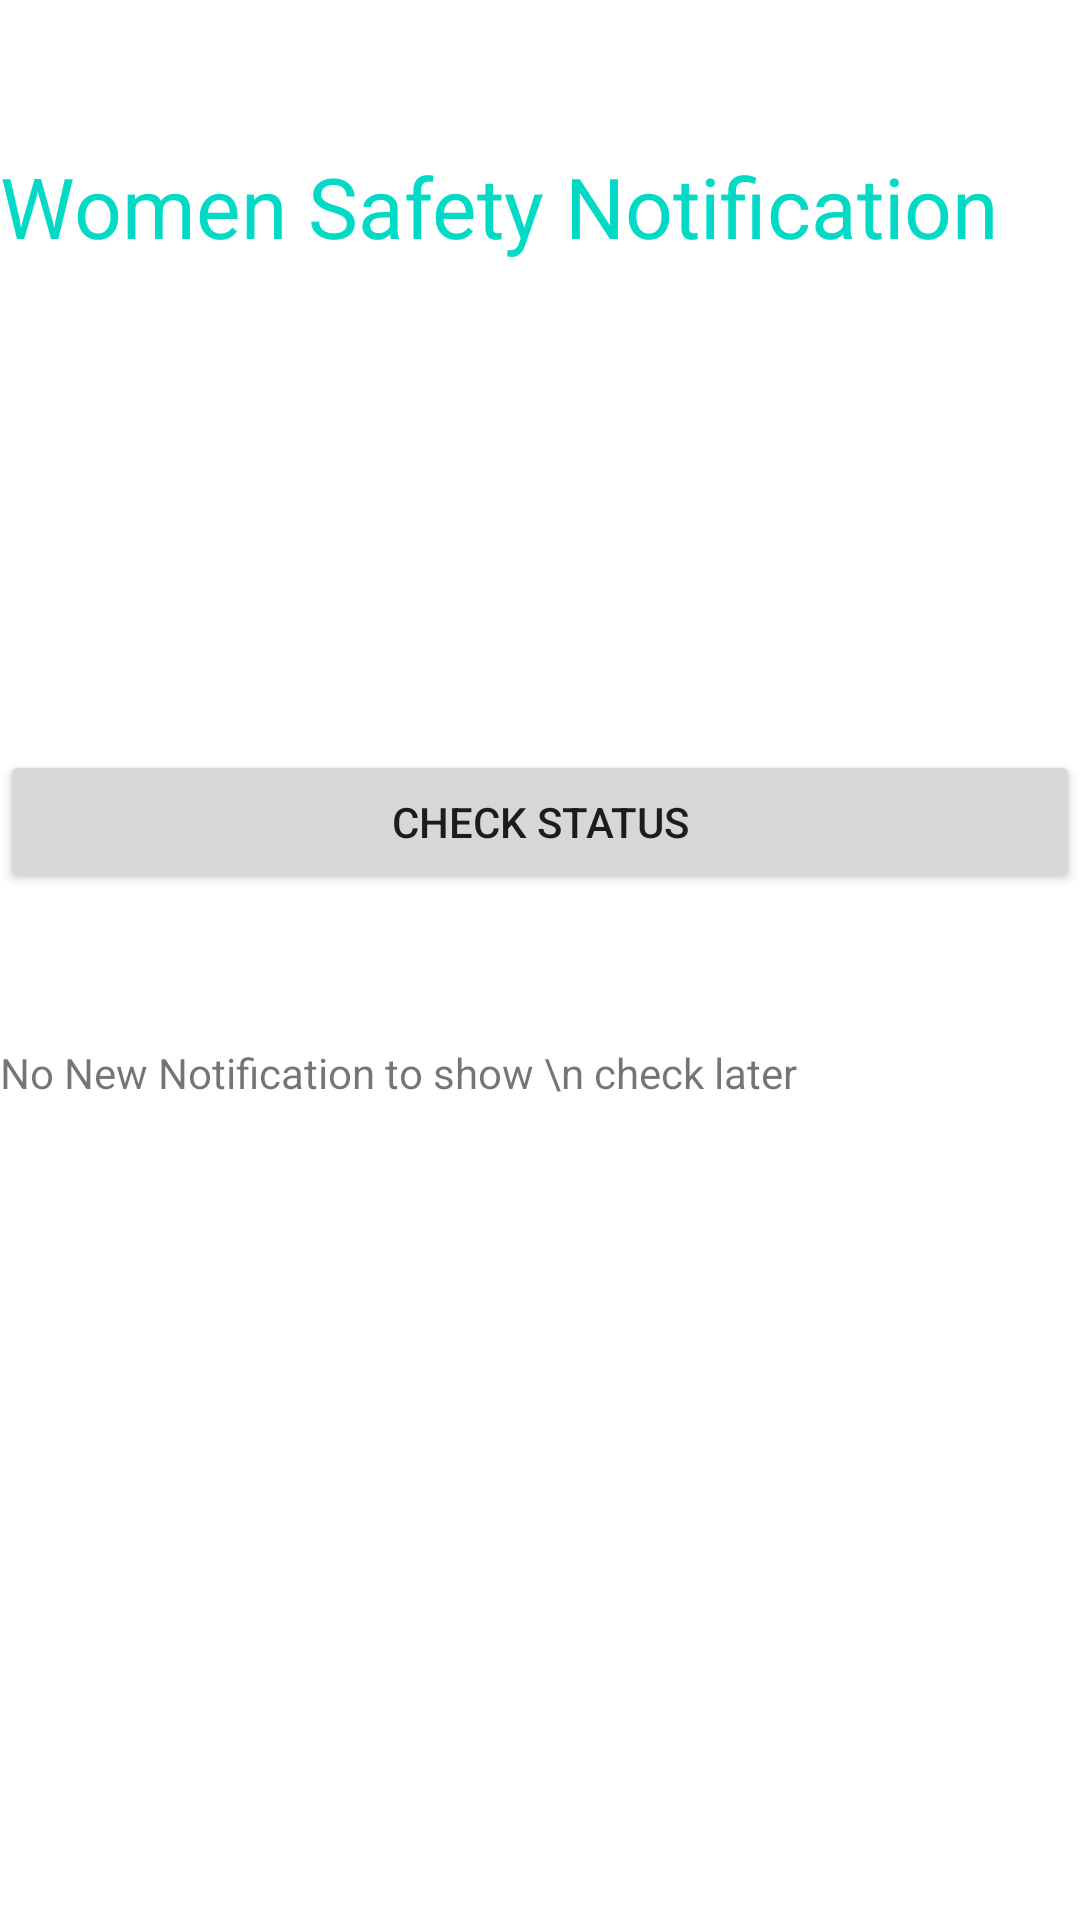

This screen was rendered from an Android layout file. Write that file and the resources it references.
<!-- AndroidManifest.xml: application theme Theme.SmartCop -->
<!-- res/layout/activity_women.xml -->
<?xml version="1.0" encoding="utf-8"?>
<RelativeLayout xmlns:android="http://schemas.android.com/apk/res/android"
    xmlns:app="http://schemas.android.com/apk/res-auto"
    xmlns:tools="http://schemas.android.com/tools"
    android:layout_width="match_parent"
    android:layout_height="match_parent"
    tools:context=".womenActivity">
    <TextView
        android:layout_width="match_parent"
        android:layout_height="wrap_content"
        android:text="Women Safety Notification"
        android:textColor="@color/teal_200"
        android:textSize="28sp"
        android:layout_marginTop="50dp"
        />
   <TextView
       android:layout_width="match_parent"
       android:layout_height="wrap_content"
       android:text="No New Notification to show \n check later"
       android:layout_below="@+id/panic"
       android:layout_marginTop="50dp"
       />
    <Button
        android:layout_width="match_parent"
        android:layout_height="wrap_content"
        android:id="@+id/panic"
        android:text="CHECK STATUS"
        android:layout_marginTop="250dp"

        />












</RelativeLayout>
<!-- resources referenced by this layout -->
<resources>
  <style name="Theme.SmartCop" parent="Theme.MaterialComponents.DayNight.DarkActionBar">
          
          <item name="colorPrimary">@color/purple_500</item>
          <item name="colorPrimaryVariant">@color/purple_700</item>
          <item name="colorOnPrimary">@color/white</item>
          
          <item name="colorSecondary">@color/teal_200</item>
          <item name="colorSecondaryVariant">@color/teal_700</item>
          <item name="colorOnSecondary">@color/black</item>
          
          <item name="android:statusBarColor" tools:targetApi="l">?attr/colorPrimaryVariant</item>
          
      </style>
  <!-- not gathered from this repository: default colours our renderer supplied (Android Studio template values) -->
  <color name="purple_500">#FF6200EE</color>
  <color name="purple_700">#FF3700B3</color>
  <color name="teal_200">#FF03DAC5</color>
  <color name="teal_700">#FF018786</color>
  <color name="black">#FF000000</color>
  <color name="white">#FFFFFFFF</color>
</resources>
